Run: headless pygame with SDL's dummy video driver; simulated clock (each Clock.tick advances the game by its frame time, no real sleeping); random seed 0; keys injected as events and as key.get_pressed() state; no mouse input.
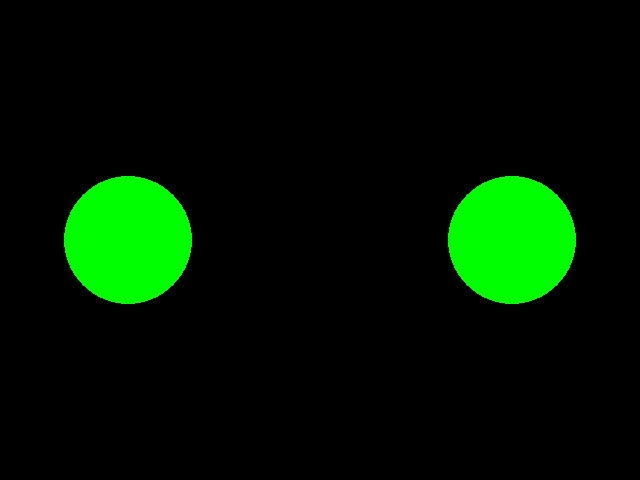
Frame 1 of 4 · flips 1–60 · no input
Frame 2 of 4 · flips 61–180 · tapped SPACE, RETURN · held RIGHT (→), D · screen unchanged from frame 1, image omitted
Frame 3 of 4 · flips 181–300 · held DOWN (↓), S · screen unchanged from frame 2, image omitted
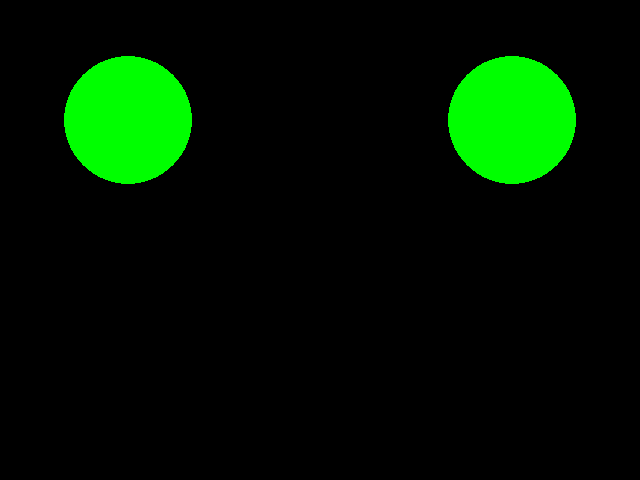
Frame 4 of 4 · flips 301–420 · held LEFT (←), A, UP (↑), W

The pygame program that drew these frames:

"""Copryright 2017, Project 2 Groep 1
"""

import pygame

class Player:
    def __init__(self, x, y, r):
        self.x = x
        self.y = y
        self.r = r

    def update(self):
        keys = pygame.key.get_pressed()

        if keys[pygame.K_UP]:
            self.y -= 1
        else:
            self.x += 0

    def draw(self, screen):
        pygame.draw.circle(screen, (0, 255, 0), (int(self.x), int(self.y)), int(self.r))


def process_events():
    for event in pygame.event.get():
        if event.type == pygame.QUIT:
            # Give the signal to quit
            return True

    return False

def program():
    width = 640
    height = 480
    size = (width, height)

    pygame.init()

    screen = pygame.display.set_mode(size)
    font = pygame.font.Font(None, 30)

    playerOne = Player(width * 0.2, height * 0.5, width * 0.1)
    playerTwo = Player(width * 0.8, height * 0.5, width * 0.1)

    cp = 0
    while not process_events():
        if cp == 0:
            screen.fill((0, 0, 0))
            playerOne.draw(screen)
            playerTwo.draw(screen)
            cp = 1
        if cp == 1:
            playerOne.update()
            screen.fill((0, 0, 0))
            playerOne.draw(screen)
            playerTwo.draw(screen)
            cp = 2
        if cp == 2:
            playerTwo.update()
            screen.fill((0, 0, 0))
            playerOne.draw(screen)
            playerTwo.draw(screen)
            cp = 1
        pygame.display.flip()

program()
